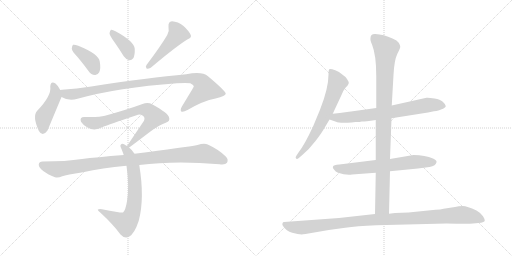
t = 0.00 s
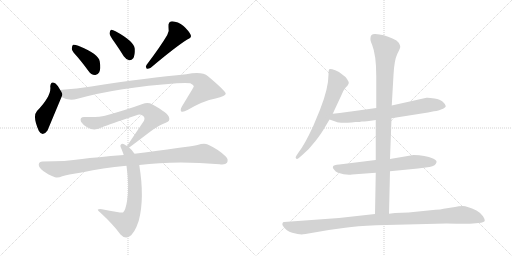
t = 2.14 s
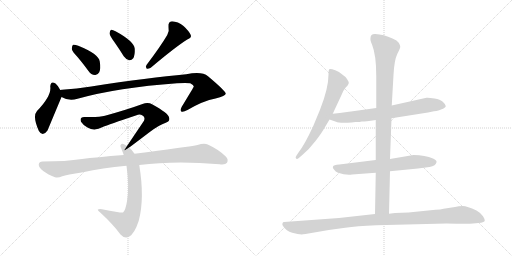
t = 4.28 s
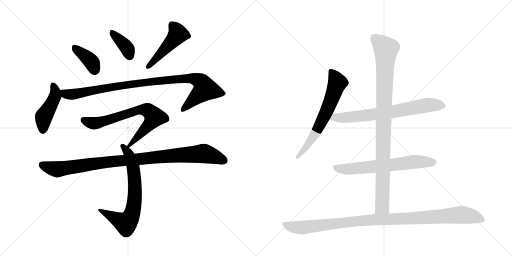
t = 6.41 s
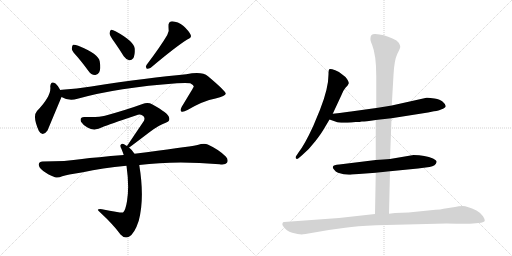
t = 8.55 s
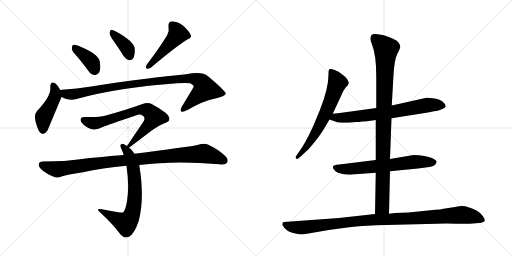
t = 10.69 s

The animated SVG that drew these frames (rendered in a browser with its animation timeline set to each time). Animation: 13 CSS @keyframes rules; one cycle of 10.69 s.

<svg version="1.1" viewBox="0 0 2048 1024" xmlns="http://www.w3.org/2000/svg">
  <g stroke="lightgray" stroke-dasharray="1,1" stroke-width="1" transform="scale(4, 4)">
    <line x1="0" y1="0" x2="256" y2="256"></line>
    <line x1="256" y1="0" x2="0" y2="256"></line>
    <line x1="128" y1="0" x2="128" y2="256"></line>
    <line x1="0" y1="128" x2="256" y2="128"></line>
    <line x1="256" y1="0" x2="512" y2="256"></line>
    <line x1="512" y1="0" x2="256" y2="256"></line>
    <line x1="384" y1="0" x2="384" y2="256"></line>
    <line x1="256" y1="128" x2="512" y2="128"></line>
  </g>
<g transform="scale(1, -1) translate(0, -850)">
   <style type="text/css">
    @keyframes keyframes0 {
      from {
       stroke: black;
       stroke-dashoffset: 388;
       stroke-width: 128;
       }
       56% {
       animation-timing-function: step-end;
       stroke: black;
       stroke-dashoffset: 0;
       stroke-width: 128;
       }
       to {
       stroke: black;
       stroke-width: 1024;
       }
       }
       #make-me-a-hanzi-animation-0 {
         animation: keyframes0 0.565755s both;
         animation-delay: 0.000000s;
         animation-timing-function: linear;
       }
    @keyframes keyframes1 {
      from {
       stroke: black;
       stroke-dashoffset: 377;
       stroke-width: 128;
       }
       55% {
       animation-timing-function: step-end;
       stroke: black;
       stroke-dashoffset: 0;
       stroke-width: 128;
       }
       to {
       stroke: black;
       stroke-width: 1024;
       }
       }
       #make-me-a-hanzi-animation-1 {
         animation: keyframes1 0.556803s both;
         animation-delay: 0.565755s;
         animation-timing-function: linear;
       }
    @keyframes keyframes2 {
      from {
       stroke: black;
       stroke-dashoffset: 476;
       stroke-width: 128;
       }
       61% {
       animation-timing-function: step-end;
       stroke: black;
       stroke-dashoffset: 0;
       stroke-width: 128;
       }
       to {
       stroke: black;
       stroke-width: 1024;
       }
       }
       #make-me-a-hanzi-animation-2 {
         animation: keyframes2 0.637370s both;
         animation-delay: 1.122559s;
         animation-timing-function: linear;
       }
    @keyframes keyframes3 {
      from {
       stroke: black;
       stroke-dashoffset: 447;
       stroke-width: 128;
       }
       59% {
       animation-timing-function: step-end;
       stroke: black;
       stroke-dashoffset: 0;
       stroke-width: 128;
       }
       to {
       stroke: black;
       stroke-width: 1024;
       }
       }
       #make-me-a-hanzi-animation-3 {
         animation: keyframes3 0.613770s both;
         animation-delay: 1.759928s;
         animation-timing-function: linear;
       }
    @keyframes keyframes4 {
      from {
       stroke: black;
       stroke-dashoffset: 982;
       stroke-width: 128;
       }
       76% {
       animation-timing-function: step-end;
       stroke: black;
       stroke-dashoffset: 0;
       stroke-width: 128;
       }
       to {
       stroke: black;
       stroke-width: 1024;
       }
       }
       #make-me-a-hanzi-animation-4 {
         animation: keyframes4 1.049154s both;
         animation-delay: 2.373698s;
         animation-timing-function: linear;
       }
    @keyframes keyframes5 {
      from {
       stroke: black;
       stroke-dashoffset: 716;
       stroke-width: 128;
       }
       70% {
       animation-timing-function: step-end;
       stroke: black;
       stroke-dashoffset: 0;
       stroke-width: 128;
       }
       to {
       stroke: black;
       stroke-width: 1024;
       }
       }
       #make-me-a-hanzi-animation-5 {
         animation: keyframes5 0.832682s both;
         animation-delay: 3.422852s;
         animation-timing-function: linear;
       }
    @keyframes keyframes6 {
      from {
       stroke: black;
       stroke-dashoffset: 705;
       stroke-width: 128;
       }
       70% {
       animation-timing-function: step-end;
       stroke: black;
       stroke-dashoffset: 0;
       stroke-width: 128;
       }
       to {
       stroke: black;
       stroke-width: 1024;
       }
       }
       #make-me-a-hanzi-animation-6 {
         animation: keyframes6 0.823730s both;
         animation-delay: 4.255534s;
         animation-timing-function: linear;
       }
    @keyframes keyframes7 {
      from {
       stroke: black;
       stroke-dashoffset: 995;
       stroke-width: 128;
       }
       76% {
       animation-timing-function: step-end;
       stroke: black;
       stroke-dashoffset: 0;
       stroke-width: 128;
       }
       to {
       stroke: black;
       stroke-width: 1024;
       }
       }
       #make-me-a-hanzi-animation-7 {
         animation: keyframes7 1.059733s both;
         animation-delay: 5.079264s;
         animation-timing-function: linear;
       }
    @keyframes keyframes8 {
      from {
       stroke: black;
       stroke-dashoffset: 654;
       stroke-width: 128;
       }
       68% {
       animation-timing-function: step-end;
       stroke: black;
       stroke-dashoffset: 0;
       stroke-width: 128;
       }
       to {
       stroke: black;
       stroke-width: 1024;
       }
       }
       #make-me-a-hanzi-animation-8 {
         animation: keyframes8 0.782227s both;
         animation-delay: 6.138997s;
         animation-timing-function: linear;
       }
    @keyframes keyframes9 {
      from {
       stroke: black;
       stroke-dashoffset: 709;
       stroke-width: 128;
       }
       70% {
       animation-timing-function: step-end;
       stroke: black;
       stroke-dashoffset: 0;
       stroke-width: 128;
       }
       to {
       stroke: black;
       stroke-width: 1024;
       }
       }
       #make-me-a-hanzi-animation-9 {
         animation: keyframes9 0.826986s both;
         animation-delay: 6.921224s;
         animation-timing-function: linear;
       }
    @keyframes keyframes10 {
      from {
       stroke: black;
       stroke-dashoffset: 652;
       stroke-width: 128;
       }
       68% {
       animation-timing-function: step-end;
       stroke: black;
       stroke-dashoffset: 0;
       stroke-width: 128;
       }
       to {
       stroke: black;
       stroke-width: 1024;
       }
       }
       #make-me-a-hanzi-animation-10 {
         animation: keyframes10 0.780599s both;
         animation-delay: 7.748210s;
         animation-timing-function: linear;
       }
    @keyframes keyframes11 {
      from {
       stroke: black;
       stroke-dashoffset: 983;
       stroke-width: 128;
       }
       76% {
       animation-timing-function: step-end;
       stroke: black;
       stroke-dashoffset: 0;
       stroke-width: 128;
       }
       to {
       stroke: black;
       stroke-width: 1024;
       }
       }
       #make-me-a-hanzi-animation-11 {
         animation: keyframes11 1.049967s both;
         animation-delay: 8.528809s;
         animation-timing-function: linear;
       }
    @keyframes keyframes12 {
      from {
       stroke: black;
       stroke-dashoffset: 1057;
       stroke-width: 128;
       }
       77% {
       animation-timing-function: step-end;
       stroke: black;
       stroke-dashoffset: 0;
       stroke-width: 128;
       }
       to {
       stroke: black;
       stroke-width: 1024;
       }
       }
       #make-me-a-hanzi-animation-12 {
         animation: keyframes12 1.110189s both;
         animation-delay: 9.578776s;
         animation-timing-function: linear;
       }
</style>
<path d="M 311 621 Q 332 596 354 566 Q 364 551 380 550 Q 390 549 397 561 Q 404 574 399 604 Q 395 634 313 667 Q 298 673 292 671 Q 288 668 287 655 Q 288 645 311 621 Z" fill="lightgray"></path> 
<path d="M 456 684 Q 475 657 495 625 Q 504 612 517 609 Q 526 608 533 617 Q 540 629 539 655 Q 536 685 462 725 Q 450 732 444 731 Q 440 728 438 717 Q 439 707 456 684 Z" fill="lightgray"></path> 
<path d="M 669 710 Q 642 664 586 590 Q 580 583 587 575 Q 594 574 603 579 Q 700 661 749 692 Q 768 699 763 710 Q 756 726 734 746 Q 712 764 688 765 Q 672 764 674 742 Q 678 727 669 710 Z" fill="lightgray"></path> 
<path d="M 241 490 Q 231 509 222 516 Q 203 529 201 504 Q 207 467 148 406 Q 129 385 155 327 Q 170 300 190 328 L 246 462 C 251 473 251 473 241 490 Z" fill="lightgray"></path> 
<path d="M 246 462 Q 276 444 310 455 Q 472 500 708 517 Q 745 520 761 517 Q 776 510 775 503 Q 775 502 727 423 Q 720 410 725 404 Q 732 400 750 410 Q 813 447 862 456 Q 904 466 903 476 Q 902 486 832 545 Q 808 566 745 553 Q 598 540 365 504 Q 307 495 248 491 Q 244 491 241 490 C 211 487 218 474 246 462 Z" fill="lightgray"></path> 
<path d="M 516 260 Q 519 261 599 322 Q 636 350 663 359 Q 682 365 676 381 Q 673 397 610 432 Q 592 442 570 434 Q 510 412 420 387 Q 396 380 339 382 Q 317 383 324 363 Q 331 351 350 340 Q 378 324 411 342 Q 433 351 546 389 Q 559 395 570 388 Q 582 381 576 367 L 508 266 C 493 244 493 244 516 260 Z" fill="lightgray"></path> 
<path d="M 538 235 Q 529 250 516 260 L 508 266 Q 502 270 498 272 Q 488 279 483 271 Q 479 267 486 254 Q 490 244 495 230 L 506 187 Q 518 103 508 45 Q 502 8 492 0 Q 489 -3 408 13 Q 398 16 392 12 Q 388 11 402 -1 Q 454 -49 482 -88 Q 498 -106 516 -97 Q 538 -85 555 -33 Q 579 57 557 190 L 538 235 Z" fill="lightgray"></path> 
<path d="M 557 190 Q 701 209 878 193 Q 902 190 908 199 Q 915 212 903 224 Q 875 252 831 272 Q 816 278 790 270 Q 742 261 538 235 L 495 230 Q 384 221 328 214 Q 264 204 170 204 Q 157 204 155 193 Q 154 180 173 166 Q 189 153 220 141 Q 232 137 249 145 Q 265 151 332 161 Q 408 179 506 187 L 557 190 Z" fill="lightgray"></path> 
<path d="M 1331 395 L 1365 468 Q 1371 486 1382 499 Q 1394 511 1395 517 Q 1396 522 1388 534 Q 1380 545 1369 552 Q 1362 561 1341 569 Q 1321 576 1317 573 Q 1314 570 1314 552 Q 1314 497 1280 411 L 1253 346 Q 1219 272 1194 240 L 1186 228 Q 1180 220 1184 216 Q 1188 212 1194 217 L 1207 228 Q 1238 254 1262 286 Q 1286 317 1296 335 L 1318 372 L 1331 395 Z" fill="lightgray"></path> 
<path d="M 1566 377 L 1712 400 L 1736 405 Q 1757 407 1764 412 Q 1783 419 1783 426 Q 1782 433 1771 443 Q 1761 452 1738 456 Q 1715 460 1706 459 L 1567 428 L 1505 418 L 1404 404 Q 1394 402 1331 395 C 1301 392 1290 382 1318 372 L 1344 363 Q 1355 357 1406 360 L 1423 362 Q 1441 362 1447 364 Q 1453 363 1503 370 L 1566 377 Z" fill="lightgray"></path> 
<path d="M 1560 165 L 1672 176 L 1718 182 Q 1744 187 1746 201 Q 1749 207 1732 216 Q 1701 230 1654 230 L 1560 214 L 1503 210 L 1357 192 Q 1334 191 1332 184 Q 1329 179 1336 172 Q 1342 163 1352 159 Q 1382 149 1408 152 L 1503 159 L 1560 165 Z" fill="lightgray"></path> 
<path d="M 1556 -5 L 1560 165 L 1560 214 L 1566 377 L 1567 428 L 1574 550 Q 1577 609 1589 634 Q 1602 659 1601 664 Q 1601 668 1595 679 Q 1589 689 1570 696 Q 1535 713 1501 714 Q 1482 715 1482 698 Q 1480 690 1488 672 Q 1505 630 1505 546 L 1505 418 L 1503 370 L 1503 210 L 1503 159 L 1500 -6 C 1499 -36 1555 -35 1556 -5 Z" fill="lightgray"></path> 
<path d="M 1222 -86 L 1315 -70 L 1381 -61 Q 1426 -54 1505 -51 L 1786 -44 Q 1877 -46 1892 -44 L 1924 -41 Q 1936 -39 1939 -34 Q 1940 -27 1932 -15 Q 1925 -3 1906 8 Q 1868 26 1851 26 Q 1835 26 1820 22 L 1774 15 Q 1763 12 1742 11 L 1634 0 L 1580 -2 L 1556 -5 L 1500 -6 L 1356 -22 L 1136 -38 Q 1132 -38 1130 -43 Q 1128 -49 1132 -54 Q 1145 -75 1169 -81 Q 1193 -88 1207 -88 Q 1211 -86 1222 -86 Z" fill="lightgray"></path> 
      <clipPath id="make-me-a-hanzi-clip-0">
      <path d="M 311 621 Q 332 596 354 566 Q 364 551 380 550 Q 390 549 397 561 Q 404 574 399 604 Q 395 634 313 667 Q 298 673 292 671 Q 288 668 287 655 Q 288 645 311 621 Z" fill="lightgray"></path>
      </clipPath>
      <path clip-path="url(#make-me-a-hanzi-clip-0)" d="M 296 665 L 307 650 L 358 611 L 381 568 " fill="none" id="make-me-a-hanzi-animation-0" stroke-dasharray="260 520" stroke-linecap="round"></path>

      <clipPath id="make-me-a-hanzi-clip-1">
      <path d="M 456 684 Q 475 657 495 625 Q 504 612 517 609 Q 526 608 533 617 Q 540 629 539 655 Q 536 685 462 725 Q 450 732 444 731 Q 440 728 438 717 Q 439 707 456 684 Z" fill="lightgray"></path>
      </clipPath>
      <path clip-path="url(#make-me-a-hanzi-clip-1)" d="M 447 722 L 500 668 L 518 626 " fill="none" id="make-me-a-hanzi-animation-1" stroke-dasharray="249 498" stroke-linecap="round"></path>

      <clipPath id="make-me-a-hanzi-clip-2">
      <path d="M 669 710 Q 642 664 586 590 Q 580 583 587 575 Q 594 574 603 579 Q 700 661 749 692 Q 768 699 763 710 Q 756 726 734 746 Q 712 764 688 765 Q 672 764 674 742 Q 678 727 669 710 Z" fill="lightgray"></path>
      </clipPath>
      <path clip-path="url(#make-me-a-hanzi-clip-2)" d="M 690 748 L 712 714 L 619 608 L 590 583 " fill="none" id="make-me-a-hanzi-animation-2" stroke-dasharray="348 696" stroke-linecap="round"></path>

      <clipPath id="make-me-a-hanzi-clip-3">
      <path d="M 241 490 Q 231 509 222 516 Q 203 529 201 504 Q 207 467 148 406 Q 129 385 155 327 Q 170 300 190 328 L 246 462 C 251 473 251 473 241 490 Z" fill="lightgray"></path>
      </clipPath>
      <path clip-path="url(#make-me-a-hanzi-clip-3)" d="M 212 508 L 221 486 L 220 465 L 175 384 L 171 331 " fill="none" id="make-me-a-hanzi-animation-3" stroke-dasharray="319 638" stroke-linecap="round"></path>

      <clipPath id="make-me-a-hanzi-clip-4">
      <path d="M 246 462 Q 276 444 310 455 Q 472 500 708 517 Q 745 520 761 517 Q 776 510 775 503 Q 775 502 727 423 Q 720 410 725 404 Q 732 400 750 410 Q 813 447 862 456 Q 904 466 903 476 Q 902 486 832 545 Q 808 566 745 553 Q 598 540 365 504 Q 307 495 248 491 Q 244 491 241 490 C 211 487 218 474 246 462 Z" fill="lightgray"></path>
      </clipPath>
      <path clip-path="url(#make-me-a-hanzi-clip-4)" d="M 245 484 L 279 472 L 586 522 L 759 537 L 800 526 L 821 493 L 730 409 " fill="none" id="make-me-a-hanzi-animation-4" stroke-dasharray="854 1708" stroke-linecap="round"></path>

      <clipPath id="make-me-a-hanzi-clip-5">
      <path d="M 516 260 Q 519 261 599 322 Q 636 350 663 359 Q 682 365 676 381 Q 673 397 610 432 Q 592 442 570 434 Q 510 412 420 387 Q 396 380 339 382 Q 317 383 324 363 Q 331 351 350 340 Q 378 324 411 342 Q 433 351 546 389 Q 559 395 570 388 Q 582 381 576 367 L 508 266 C 493 244 493 244 516 260 Z" fill="lightgray"></path>
      </clipPath>
      <path clip-path="url(#make-me-a-hanzi-clip-5)" d="M 334 370 L 355 360 L 383 357 L 557 411 L 593 407 L 617 382 L 615 377 L 577 328 L 514 266 " fill="none" id="make-me-a-hanzi-animation-5" stroke-dasharray="588 1176" stroke-linecap="round"></path>

      <clipPath id="make-me-a-hanzi-clip-6">
      <path d="M 538 235 Q 529 250 516 260 L 508 266 Q 502 270 498 272 Q 488 279 483 271 Q 479 267 486 254 Q 490 244 495 230 L 506 187 Q 518 103 508 45 Q 502 8 492 0 Q 489 -3 408 13 Q 398 16 392 12 Q 388 11 402 -1 Q 454 -49 482 -88 Q 498 -106 516 -97 Q 538 -85 555 -33 Q 579 57 557 190 L 538 235 Z" fill="lightgray"></path>
      </clipPath>
      <path clip-path="url(#make-me-a-hanzi-clip-6)" d="M 491 266 L 514 236 L 534 177 L 540 76 L 528 -7 L 504 -43 L 396 11 " fill="none" id="make-me-a-hanzi-animation-6" stroke-dasharray="577 1154" stroke-linecap="round"></path>

      <clipPath id="make-me-a-hanzi-clip-7">
      <path d="M 557 190 Q 701 209 878 193 Q 902 190 908 199 Q 915 212 903 224 Q 875 252 831 272 Q 816 278 790 270 Q 742 261 538 235 L 495 230 Q 384 221 328 214 Q 264 204 170 204 Q 157 204 155 193 Q 154 180 173 166 Q 189 153 220 141 Q 232 137 249 145 Q 265 151 332 161 Q 408 179 506 187 L 557 190 Z" fill="lightgray"></path>
      </clipPath>
      <path clip-path="url(#make-me-a-hanzi-clip-7)" d="M 168 191 L 231 173 L 449 205 L 815 236 L 896 208 " fill="none" id="make-me-a-hanzi-animation-7" stroke-dasharray="867 1734" stroke-linecap="round"></path>

      <clipPath id="make-me-a-hanzi-clip-8">
      <path d="M 1331 395 L 1365 468 Q 1371 486 1382 499 Q 1394 511 1395 517 Q 1396 522 1388 534 Q 1380 545 1369 552 Q 1362 561 1341 569 Q 1321 576 1317 573 Q 1314 570 1314 552 Q 1314 497 1280 411 L 1253 346 Q 1219 272 1194 240 L 1186 228 Q 1180 220 1184 216 Q 1188 212 1194 217 L 1207 228 Q 1238 254 1262 286 Q 1286 317 1296 335 L 1318 372 L 1331 395 Z" fill="lightgray"></path>
      </clipPath>
      <path clip-path="url(#make-me-a-hanzi-clip-8)" d="M 1321 568 L 1343 536 L 1349 516 L 1325 450 L 1263 318 L 1218 252 L 1189 221 " fill="none" id="make-me-a-hanzi-animation-8" stroke-dasharray="526 1052" stroke-linecap="round"></path>

      <clipPath id="make-me-a-hanzi-clip-9">
      <path d="M 1566 377 L 1712 400 L 1736 405 Q 1757 407 1764 412 Q 1783 419 1783 426 Q 1782 433 1771 443 Q 1761 452 1738 456 Q 1715 460 1706 459 L 1567 428 L 1505 418 L 1404 404 Q 1394 402 1331 395 C 1301 392 1290 382 1318 372 L 1344 363 Q 1355 357 1406 360 L 1423 362 Q 1441 362 1447 364 Q 1453 363 1503 370 L 1566 377 Z" fill="lightgray"></path>
      </clipPath>
      <path clip-path="url(#make-me-a-hanzi-clip-9)" d="M 1326 375 L 1342 381 L 1394 379 L 1569 402 L 1710 430 L 1774 427 " fill="none" id="make-me-a-hanzi-animation-9" stroke-dasharray="581 1162" stroke-linecap="round"></path>

      <clipPath id="make-me-a-hanzi-clip-10">
      <path d="M 1560 165 L 1672 176 L 1718 182 Q 1744 187 1746 201 Q 1749 207 1732 216 Q 1701 230 1654 230 L 1560 214 L 1503 210 L 1357 192 Q 1334 191 1332 184 Q 1329 179 1336 172 Q 1342 163 1352 159 Q 1382 149 1408 152 L 1503 159 L 1560 165 Z" fill="lightgray"></path>
      </clipPath>
      <path clip-path="url(#make-me-a-hanzi-clip-10)" d="M 1341 180 L 1389 173 L 1662 203 L 1735 201 " fill="none" id="make-me-a-hanzi-animation-10" stroke-dasharray="524 1048" stroke-linecap="round"></path>

      <clipPath id="make-me-a-hanzi-clip-11">
      <path d="M 1556 -5 L 1560 165 L 1560 214 L 1566 377 L 1567 428 L 1574 550 Q 1577 609 1589 634 Q 1602 659 1601 664 Q 1601 668 1595 679 Q 1589 689 1570 696 Q 1535 713 1501 714 Q 1482 715 1482 698 Q 1480 690 1488 672 Q 1505 630 1505 546 L 1505 418 L 1503 370 L 1503 210 L 1503 159 L 1500 -6 C 1499 -36 1555 -35 1556 -5 Z" fill="lightgray"></path>
      </clipPath>
      <path clip-path="url(#make-me-a-hanzi-clip-11)" d="M 1497 699 L 1544 654 L 1529 23 L 1507 1 " fill="none" id="make-me-a-hanzi-animation-11" stroke-dasharray="855 1710" stroke-linecap="round"></path>

      <clipPath id="make-me-a-hanzi-clip-12">
      <path d="M 1222 -86 L 1315 -70 L 1381 -61 Q 1426 -54 1505 -51 L 1786 -44 Q 1877 -46 1892 -44 L 1924 -41 Q 1936 -39 1939 -34 Q 1940 -27 1932 -15 Q 1925 -3 1906 8 Q 1868 26 1851 26 Q 1835 26 1820 22 L 1774 15 Q 1763 12 1742 11 L 1634 0 L 1580 -2 L 1556 -5 L 1500 -6 L 1356 -22 L 1136 -38 Q 1132 -38 1130 -43 Q 1128 -49 1132 -54 Q 1145 -75 1169 -81 Q 1193 -88 1207 -88 Q 1211 -86 1222 -86 Z" fill="lightgray"></path>
      </clipPath>
      <path clip-path="url(#make-me-a-hanzi-clip-12)" d="M 1139 -47 L 1159 -56 L 1204 -61 L 1452 -32 L 1845 -9 L 1895 -17 L 1932 -31 " fill="none" id="make-me-a-hanzi-animation-12" stroke-dasharray="929 1858" stroke-linecap="round"></path>

</g>
</svg>
